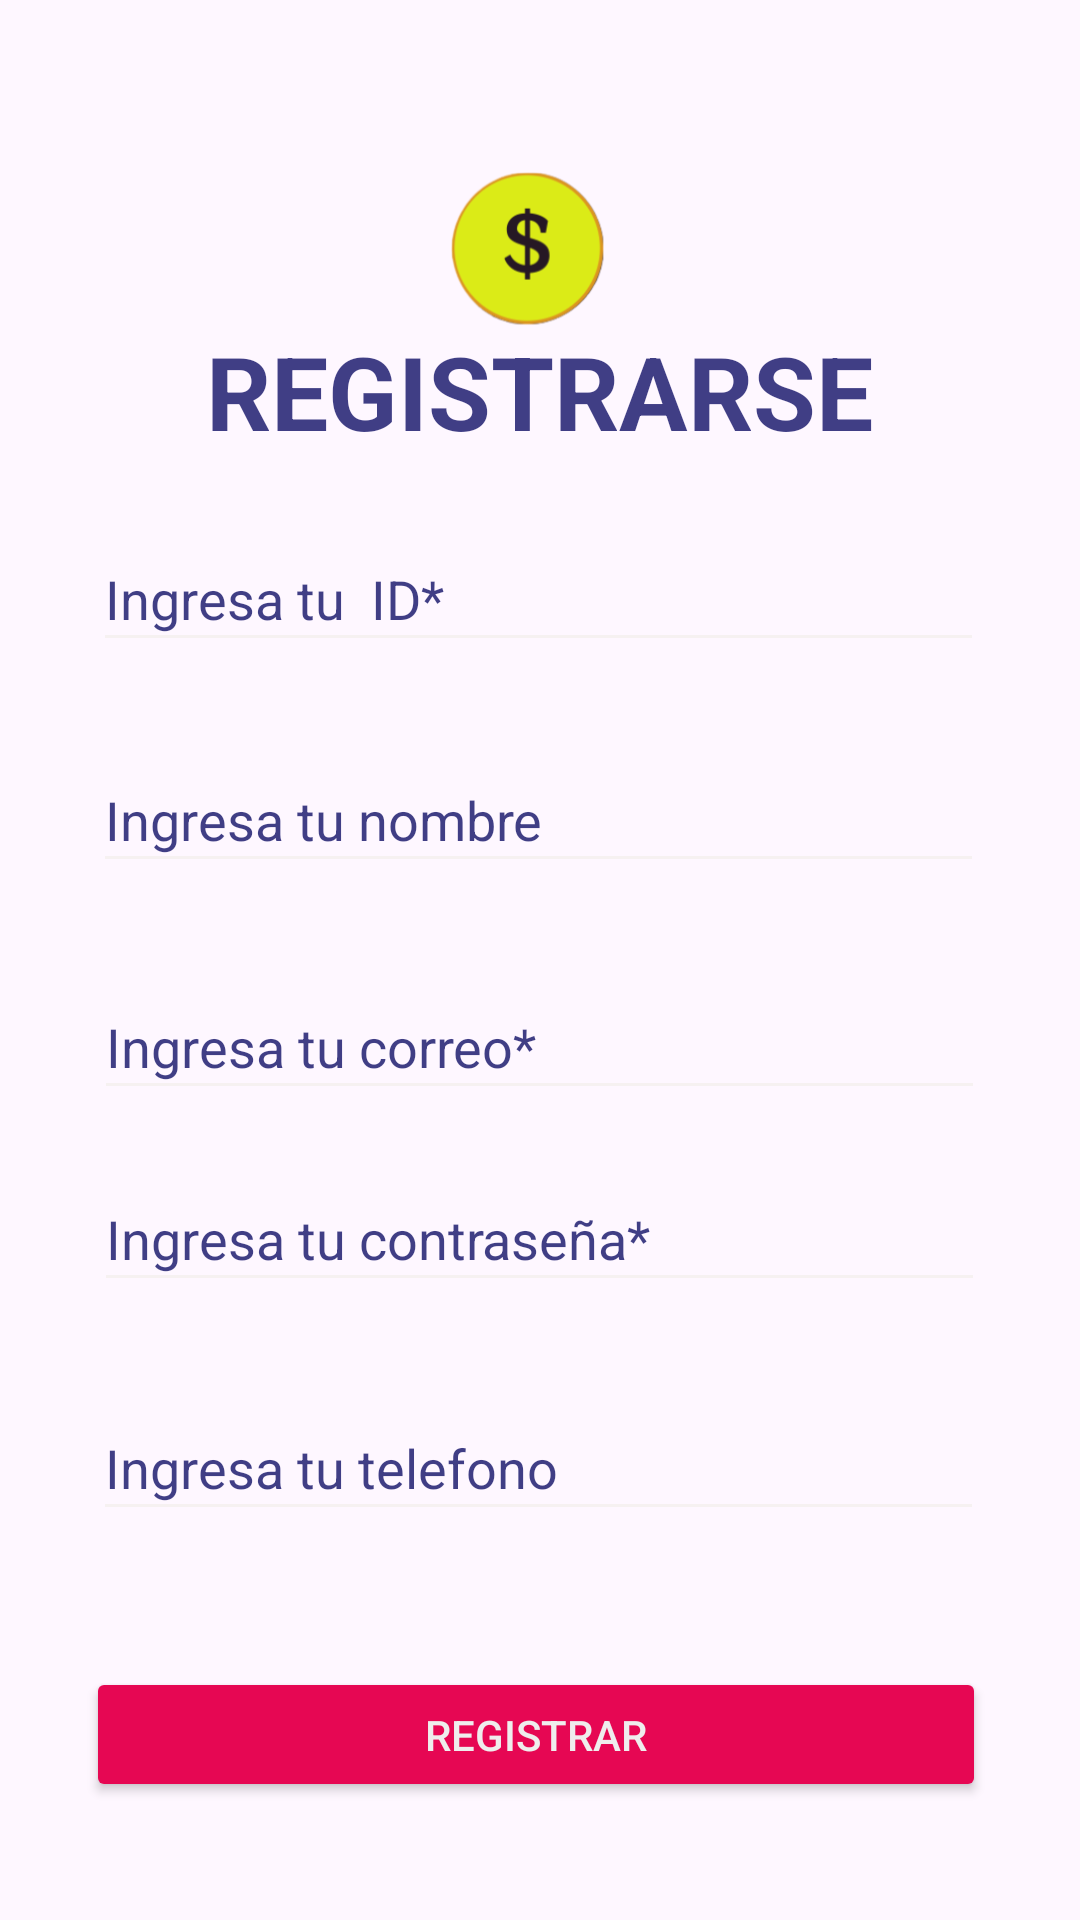

Produce the Android XML layout that renders to this screen, including the resource entries it uses.
<!-- AndroidManifest.xml: application theme Theme.MyNomina -->
<!-- res/layout/activity_registrar.xml -->
<?xml version="1.0" encoding="utf-8"?>
<androidx.constraintlayout.widget.ConstraintLayout xmlns:android="http://schemas.android.com/apk/res/android"
    xmlns:app="http://schemas.android.com/apk/res-auto"
    xmlns:tools="http://schemas.android.com/tools"
    android:id="@+id/main"
    android:layout_width="match_parent"
    android:layout_height="match_parent"
    android:background="@drawable/fondo"
    tools:context=".Registrar">

    <Button
        android:id="@+id/bL1"
        android:layout_width="300dp"
        android:layout_height="45dp"
        android:layout_marginTop="16dp"
        android:backgroundTint="#E60753"
        android:text="REGISTRAR"
        android:textColor="#EFEDED"
        app:layout_constraintBottom_toBottomOf="parent"
        app:layout_constraintEnd_toEndOf="parent"
        app:layout_constraintHorizontal_bias="0.477"
        app:layout_constraintStart_toStartOf="parent"
        app:layout_constraintTop_toTopOf="parent"
        app:layout_constraintVertical_bias="0.932"
        tools:ignore="HardcodedText,TextContrastCheck,TouchTargetSizeCheck" />

    <EditText
        android:id="@+id/editTextText"
        android:layout_width="297dp"
        android:layout_height="45dp"
        android:backgroundTint="#F6F1F1"
        android:ems="10"
        android:hint="Ingresa tu nombre"
        android:inputType="text"
        android:textColor="#C103035E"
        android:textColorHint="#C103035E"
        app:layout_constraintBottom_toBottomOf="parent"
        app:layout_constraintEnd_toEndOf="parent"
        app:layout_constraintHorizontal_bias="0.492"
        app:layout_constraintStart_toStartOf="parent"
        app:layout_constraintTop_toTopOf="parent"
        app:layout_constraintVertical_bias="0.419"
        tools:ignore="Autofill,HardcodedText" />

    <EditText
        android:id="@+id/editTextTextEmailAddress"
        android:layout_width="297dp"
        android:layout_height="45dp"
        android:backgroundTint="#F6F1F1"
        android:ems="10"
        android:hint="Ingresa tu correo*"
        android:inputType="textEmailAddress"
        android:textColor="#C103035E"
        android:textColorHint="#C103035E"
        app:layout_constraintBottom_toBottomOf="parent"
        app:layout_constraintEnd_toEndOf="parent"
        app:layout_constraintHorizontal_bias="0.497"
        app:layout_constraintStart_toStartOf="parent"
        app:layout_constraintTop_toTopOf="parent"
        app:layout_constraintVertical_bias="0.546"
        tools:ignore="Autofill,HardcodedText" />

    <EditText
        android:id="@+id/editTextTextPassword"
        android:layout_width="297dp"
        android:layout_height="45dp"
        android:backgroundTint="#F6F1F1"
        android:ems="10"
        android:hint="Ingresa tu contraseña*"
        android:inputType="textPassword"
        android:textColor="#C103035E"
        android:textColorHint="#C103035E"
        app:layout_constraintBottom_toBottomOf="parent"
        app:layout_constraintEnd_toEndOf="parent"
        app:layout_constraintHorizontal_bias="0.497"
        app:layout_constraintStart_toStartOf="parent"
        app:layout_constraintTop_toTopOf="parent"
        app:layout_constraintVertical_bias="0.654"
        tools:ignore="Autofill,HardcodedText" />

    <EditText
        android:id="@+id/editTextPhone"
        android:layout_width="297dp"
        android:layout_height="45dp"
        android:backgroundTint="#F6F1F1"
        android:ems="10"
        android:hint="Ingresa tu telefono"
        android:inputType="phone"
        android:textColor="#C103035E"
        android:textColorHint="#C103035E"
        app:layout_constraintBottom_toBottomOf="parent"
        app:layout_constraintEnd_toEndOf="parent"
        app:layout_constraintHorizontal_bias="0.492"
        app:layout_constraintStart_toStartOf="parent"
        app:layout_constraintTop_toTopOf="parent"
        app:layout_constraintVertical_bias="0.782"
        tools:ignore="Autofill,HardcodedText" />


    <EditText
        android:id="@+id/editTextNumber"
        android:layout_width="297dp"
        android:layout_height="45dp"
        android:backgroundTint="#F6F1F1"
        android:ems="10"
        android:hint="Ingresa tu  ID*"
        android:inputType="number"
        android:textColor="#C103035E"
        android:textColorHint="#C103035E"
        app:layout_constraintBottom_toBottomOf="parent"
        app:layout_constraintEnd_toEndOf="parent"
        app:layout_constraintHorizontal_bias="0.491"
        app:layout_constraintStart_toStartOf="parent"
        app:layout_constraintTop_toTopOf="parent"
        app:layout_constraintVertical_bias="0.295"
        tools:ignore="Autofill,HardcodedText" />

    <TextView
        android:id="@+id/tV2"
        android:layout_width="wrap_content"
        android:layout_height="wrap_content"
        android:text="REGISTRARSE"
        android:textColor="#C103035E"
        android:textSize="34sp"
        android:textStyle="bold"
        app:layout_constraintBottom_toBottomOf="parent"
        app:layout_constraintEnd_toEndOf="parent"
        app:layout_constraintHorizontal_bias="0.498"
        app:layout_constraintStart_toStartOf="parent"
        app:layout_constraintTop_toTopOf="parent"
        app:layout_constraintVertical_bias="0.181"
        tools:ignore="HardcodedText" />

    <ImageView
        android:id="@+id/imageView"
        android:layout_width="191dp"
        android:layout_height="169dp"
        app:layout_constraintBottom_toBottomOf="parent"
        app:layout_constraintEnd_toEndOf="parent"
        app:layout_constraintStart_toStartOf="parent"
        app:layout_constraintTop_toTopOf="parent"
        app:layout_constraintVertical_bias="0.0"
        app:srcCompat="@drawable/moneda" />
</androidx.constraintlayout.widget.ConstraintLayout>
<!-- resources referenced by this layout -->
<resources>
  <!-- drawable moneda: png bitmap (drawable, 19449 bytes) -->
  <style name="Theme.MyNomina" parent="Base.Theme.MyNomina" />
  <style name="Base.Theme.MyNomina" parent="Theme.Material3.DayNight.NoActionBar">
          
          
      </style>
</resources>
